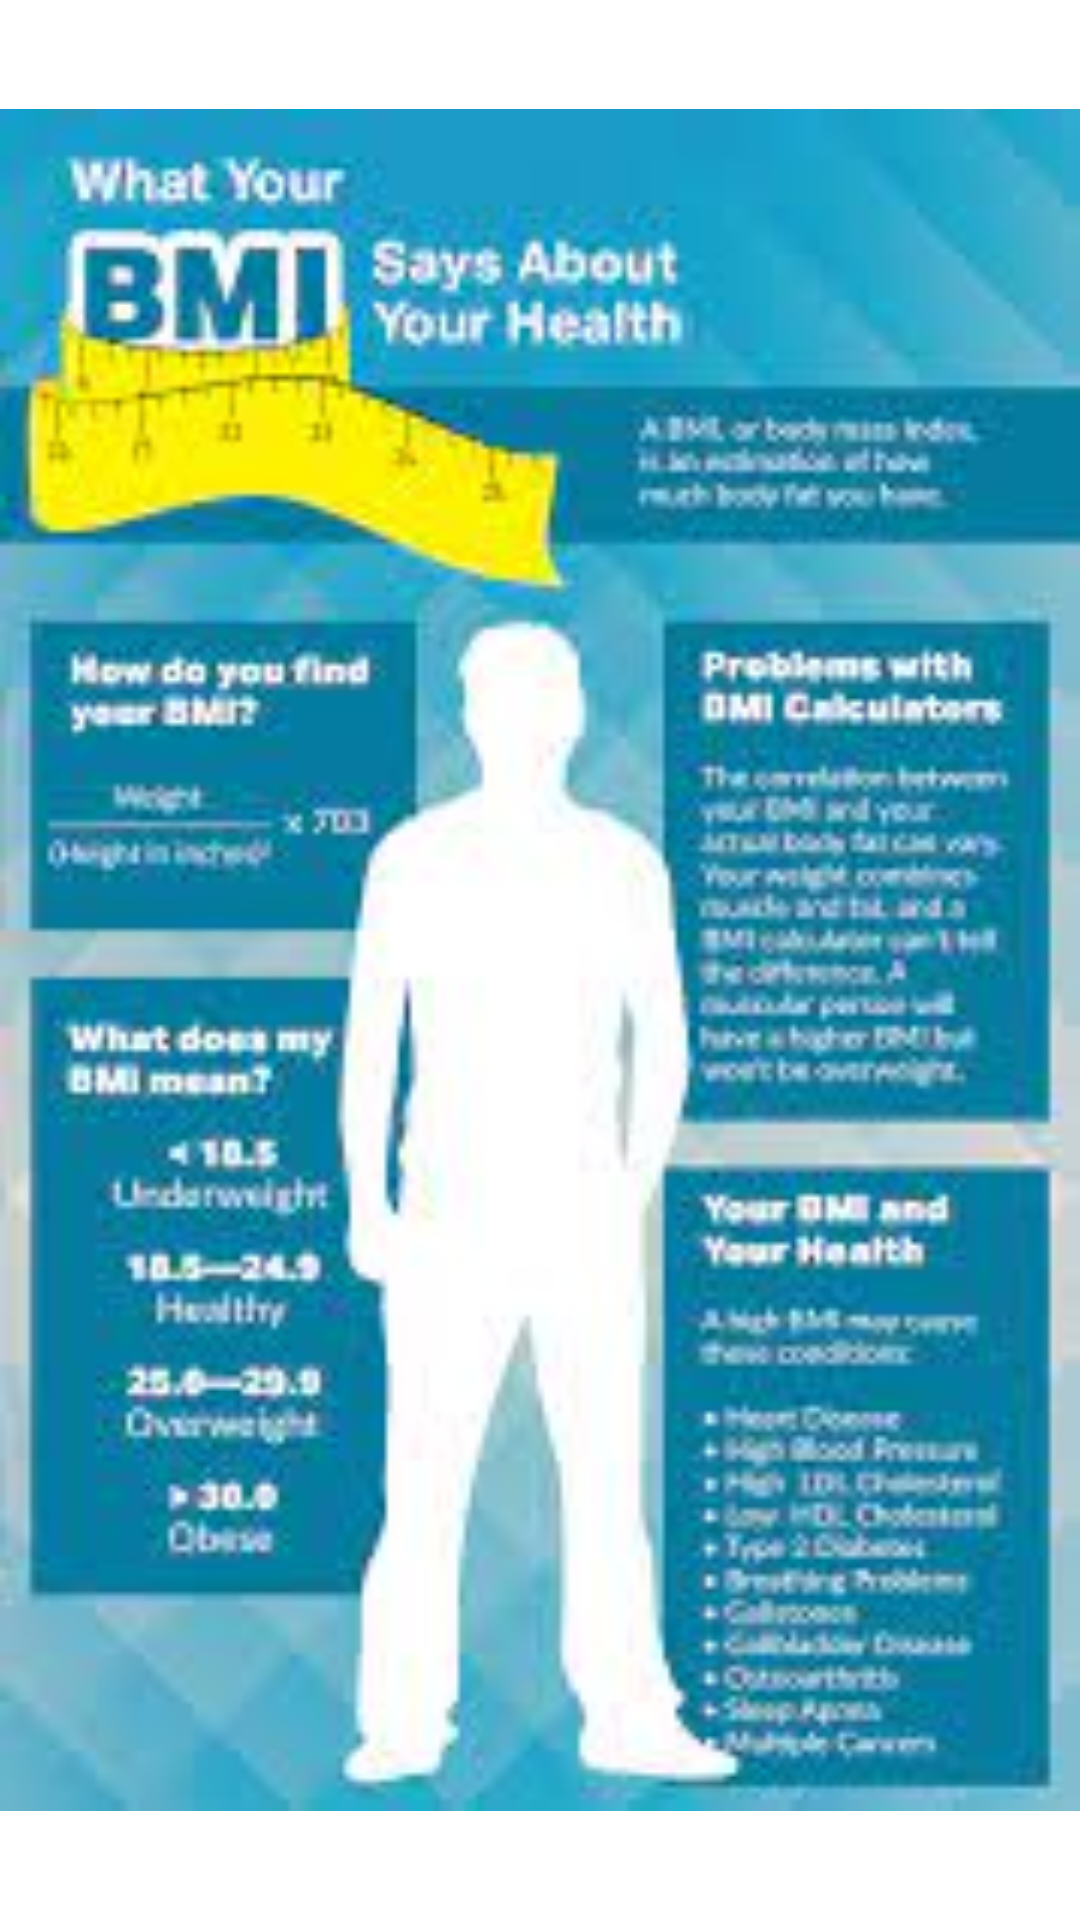

Android layout source for this screen:
<!-- AndroidManifest.xml: application theme Theme.BMIcalc -->
<!-- res/layout/activity_about_aap.xml -->
<?xml version="1.0" encoding="utf-8"?>
<RelativeLayout
    xmlns:android="http://schemas.android.com/apk/res/android"
    xmlns:app="http://schemas.android.com/apk/res-auto"
    xmlns:tools="http://schemas.android.com/tools"
    android:layout_width="match_parent"
    android:layout_height="match_parent"
    tools:context=".about_aap">

    <ImageView
        android:layout_width="match_parent"
        android:layout_height="match_parent"
        android:id="@+id/aboutaap"
        android:src="@drawable/img"
        />

</RelativeLayout>
<!-- resources referenced by this layout -->
<resources>
  <!-- drawable img: png bitmap (drawable, 118497 bytes) -->
  <style name="Theme.BMIcalc" parent="Theme.MaterialComponents.DayNight.DarkActionBar">
          
          <item name="colorPrimary">@color/purple_500</item>
          <item name="colorPrimaryVariant">@color/purple_700</item>
          <item name="colorOnPrimary">@color/white</item>
          
          <item name="colorSecondary">@color/teal_200</item>
          <item name="colorSecondaryVariant">@color/teal_700</item>
          <item name="colorOnSecondary">@color/black</item>
          
          <item name="android:statusBarColor">?attr/colorPrimaryVariant</item>
          
      </style>
  <color name="purple_500">#FF6200EE</color>
  <color name="purple_700">#FF3700B3</color>
  <color name="white">#FFFFFFFF</color>
  <color name="teal_200">#FF03DAC5</color>
  <color name="teal_700">#FF018786</color>
  <color name="black">#FF000000</color>
</resources>
